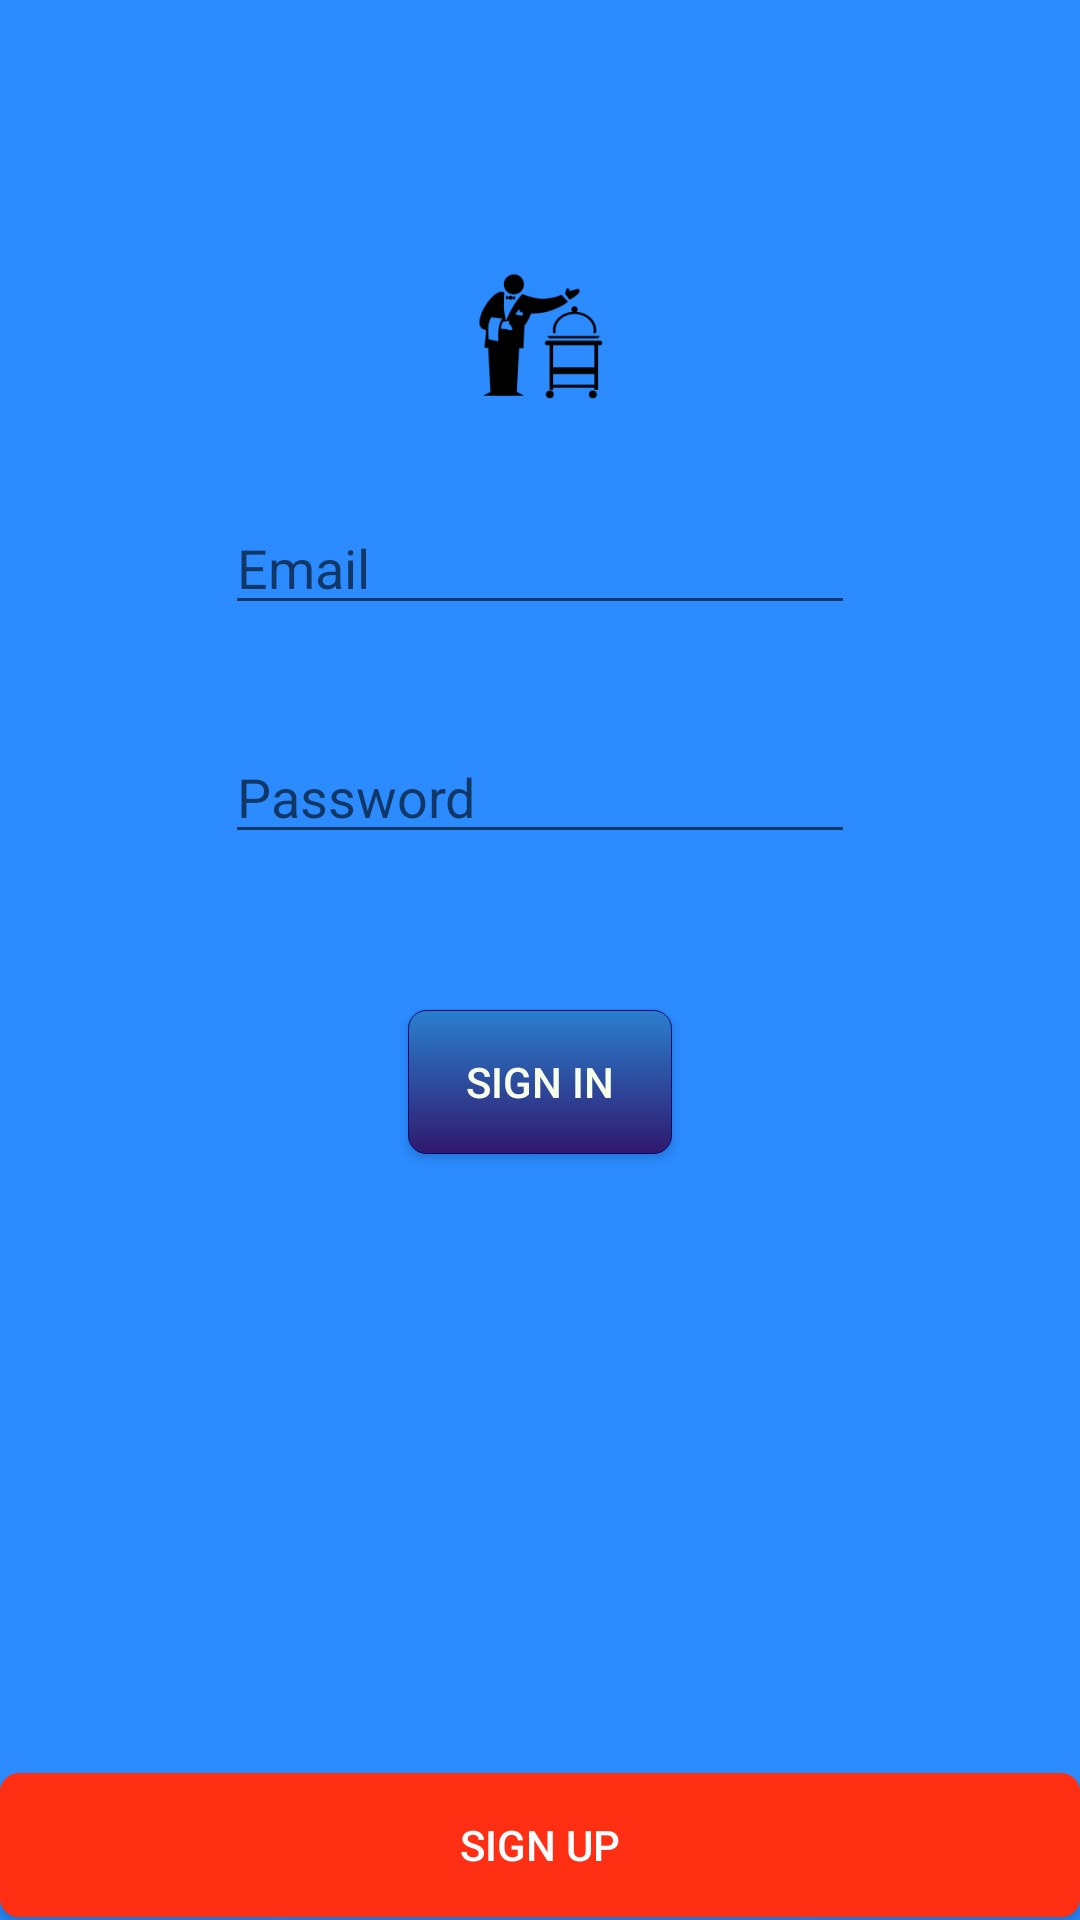

Layout XML and referenced resources for this Android screen:
<!-- AndroidManifest.xml: application theme MyTheme -->
<!-- res/layout/login_layout.xml -->
<?xml version="1.0" encoding="utf-8"?>
<LinearLayout
    xmlns:android="http://schemas.android.com/apk/res/android"
    android:orientation="vertical"
    android:layout_width="fill_parent"
    android:layout_height="fill_parent"
    android:background="#ff2b8bff">

    <ScrollView
        android:scrollbars="vertical"
        android:layout_width="fill_parent"
        android:layout_height="fill_parent"
        android:fillViewport="true"
        android:layout_weight="1">

        <RelativeLayout
            android:orientation="vertical" android:layout_width="fill_parent"
            android:layout_height="fill_parent"
            android:background="#ff2b8bff">

            <Button
                android:layout_width="wrap_content"
                android:layout_height="wrap_content"
                android:text="Sign in"
                android:id="@+id/signInButton"
                android:background="@drawable/button_shape"
                android:onClick="signIn"
                android:layout_below="@+id/usersPassword"
                android:layout_centerHorizontal="true"
                android:layout_marginTop="52dp"
                android:textColor="#fff7ffeb" />

            <EditText
                android:layout_width="wrap_content"
                android:layout_height="wrap_content"
                android:inputType="textEmailAddress"
                android:ems="10"
                android:hint="Email"
                android:id="@+id/usersEmail"
                android:layout_marginTop="31dp"
                android:layout_below="@+id/bourguestLogo"
                android:layout_centerHorizontal="true" />

            <EditText
                android:layout_width="wrap_content"
                android:layout_height="wrap_content"
                android:inputType="textPassword"
                android:ems="10"
                android:hint="Password"
                android:id="@+id/usersPassword"
                android:layout_marginTop="35dp"
                android:layout_below="@+id/usersEmail"
                android:layout_alignStart="@+id/usersEmail" />

            <ImageView
                android:layout_width="wrap_content"
                android:layout_height="wrap_content"
                android:id="@+id/bourguestLogo"
                android:src="@drawable/waiter"
                android:layout_marginTop="88dp"
                android:layout_alignParentTop="true"
                android:layout_centerHorizontal="true" />

            <Button
                android:layout_width="fill_parent"
                android:layout_height="wrap_content"
                android:text="Sign up"
                android:id="@+id/signUpButton"
                android:onClick="changeLayout"
                android:background="@drawable/signup_button_shape"
                android:textColor="#fffcfdff"
                android:layout_marginBottom="1dp"
                android:layout_alignParentBottom="true"
                android:layout_alignParentStart="true" />

        </RelativeLayout>
    </ScrollView>
</LinearLayout>
<!-- resources referenced by this layout -->
<resources>
  <!-- drawable button_shape (drawable) -->
  <?xml version="1.0" encoding="utf-8"?>
  <shape xmlns:android="http://schemas.android.com/apk/res/android"
      android:padding="16dp"
      android:shape="rectangle" >
      <corners android:radius="6dp" />
      <gradient android:angle="270" android:endColor="#30196E" android:startColor="#2A7FCE" />
      <stroke android:width="1px" android:color="#050875" />
  </shape>
  <!-- drawable signup_button_shape (drawable) -->
  <?xml version="1.0" encoding="utf-8"?>
  <shape xmlns:android="http://schemas.android.com/apk/res/android"
      android:padding="16dp"
      android:shape="rectangle" >
      <corners android:radius="6dp" />
      <gradient android:angle="270" android:endColor="#ffff2f14" android:startColor="#ffff2f14" />
      <stroke android:width="1px" android:color="#ffff2f14" />
  </shape>
  <!-- drawable waiter: png bitmap (drawable-hdpi, 1805 bytes) -->
  <style name="MyTheme" parent="@style/Theme.AppCompat.Light.DarkActionBar">
          <item name="colorPrimary">#2979FF</item>
          <item name="colorPrimaryDark">#2962FF</item>
      </style>
</resources>
